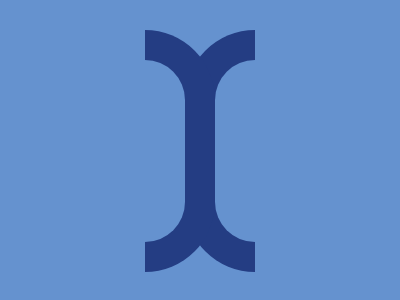

Reproduce this picture with HTML and CSS.

<p></p>
<body bgcolor="6592CF"></body>
<style>
   p {
      position: fixed;
      top: 14;
      left: 145;
      width: 40;
      height: 182;
      border: 30px solid#243D83;
      border-radius: 0 75Q 75Q 0;
      border-left: 0;
      -webkit-box-reflect: right -30px;
   }
</style>
